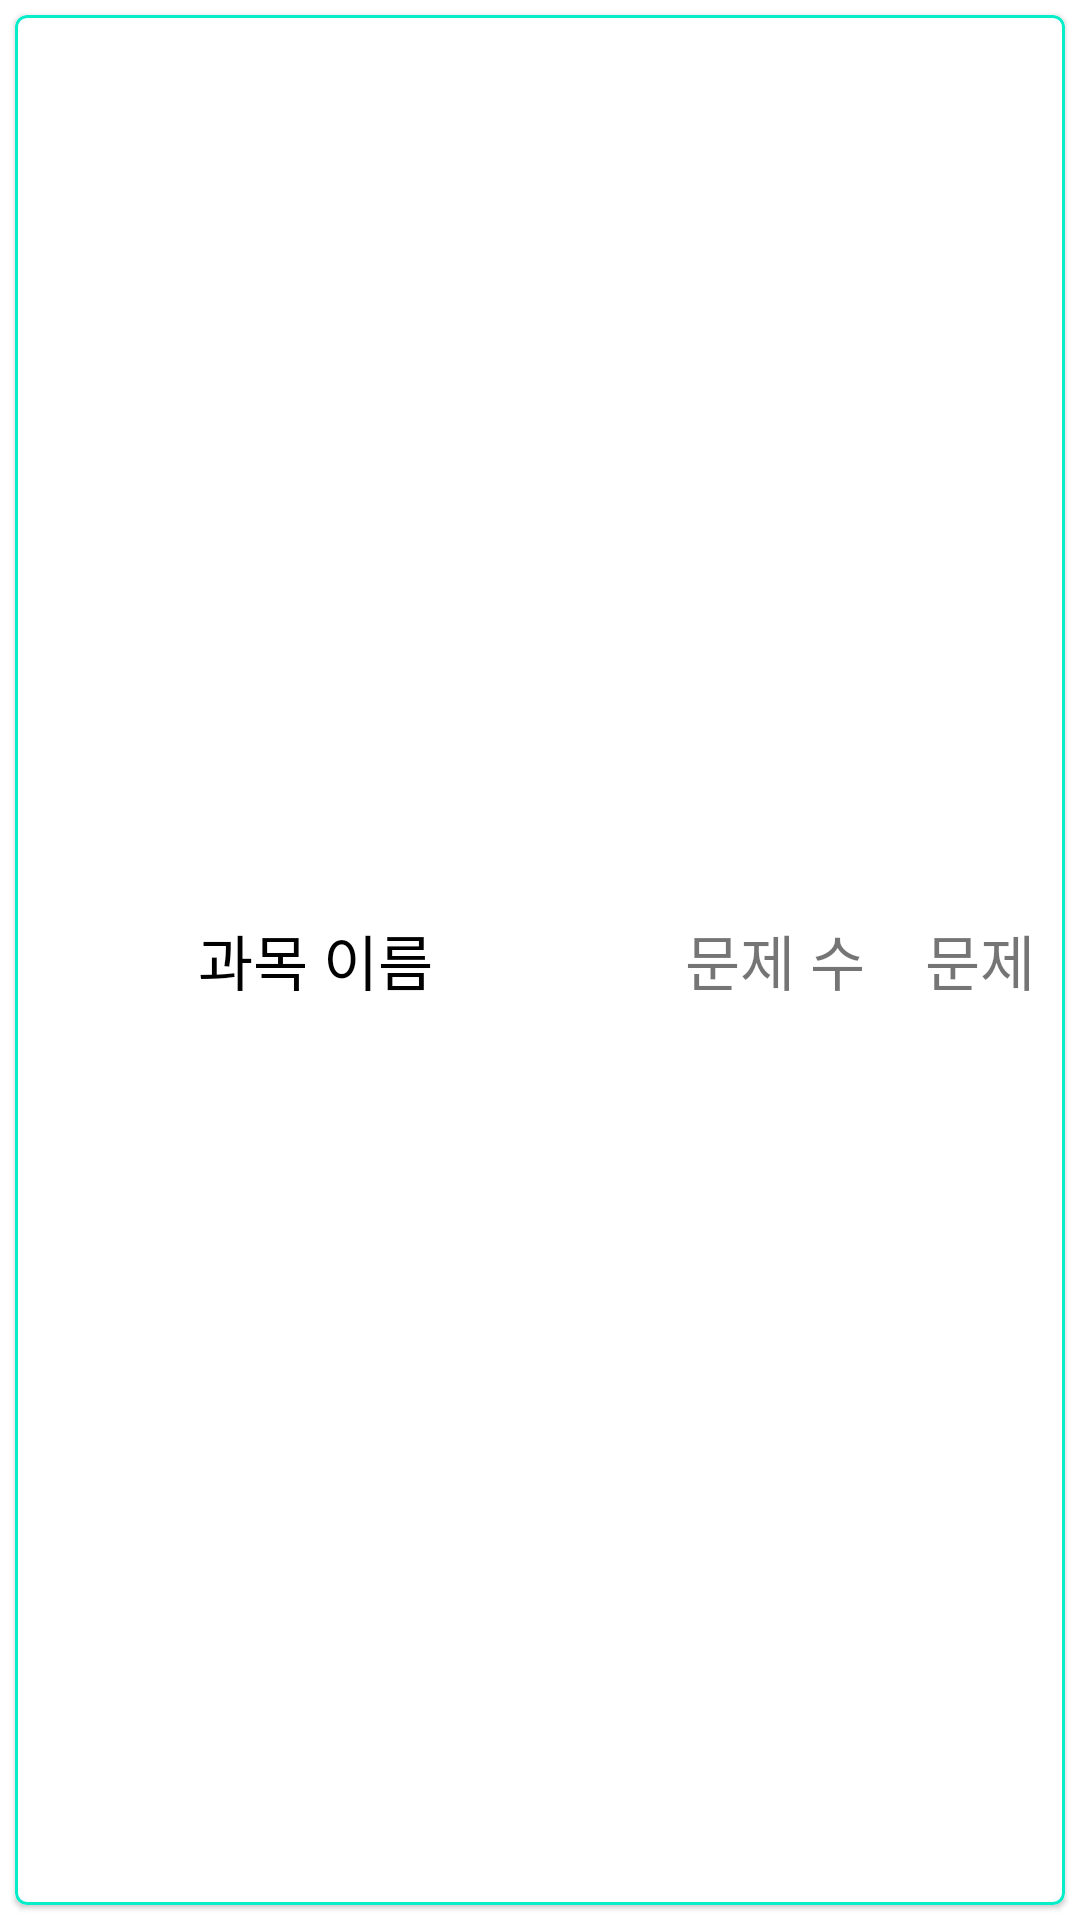

Produce the Android XML layout that renders to this screen, including the resource entries it uses.
<!-- AndroidManifest.xml: application theme Theme.GongBok -->
<!-- res/layout/subject_list.xml -->
<?xml version="1.0" encoding="utf-8"?>
<LinearLayout xmlns:android="http://schemas.android.com/apk/res/android"
    xmlns:app="http://schemas.android.com/apk/res-auto"
    xmlns:tools="http://schemas.android.com/tools"
    android:layout_width="match_parent"
    android:layout_height="wrap_content"
    android:orientation="horizontal">

    <com.google.android.material.card.MaterialCardView
        android:layout_width="match_parent"
        android:layout_height="match_parent"
        app:strokeWidth="1dp"
        app:strokeColor="#06EDC9"

        android:layout_margin="5dp">
        <RelativeLayout
            android:layout_width="match_parent"
            android:layout_height="match_parent">
            <TextView
                android:id="@+id/SubjectName"
                android:layout_width="180dp"
                android:layout_height="40dp"
                android:gravity="center"
                android:layout_margin="10dp"
                android:text="과목 이름"
                android:textColor="@color/black"
                android:layout_alignParentStart="true"
                android:layout_centerVertical="true"
                android:textSize="20sp" />

            <TextView
                android:id="@+id/problemNum"
                android:layout_width="150dp"
                android:layout_height="40dp"
                android:layout_toLeftOf="@id/문제"
                android:layout_centerVertical="true"
                android:layout_margin="10dp"
                android:gravity="center_vertical|end"
                android:text="문제 수"
                android:textSize="20sp" />

            <TextView
                android:id="@+id/문제"
                android:layout_width="wrap_content"
                android:layout_height="40dp"
                android:layout_margin="10dp"
                android:layout_centerVertical="true"
                android:layout_alignParentEnd="true"
                android:text="문제"
                android:textSize="20sp"
                android:gravity="center"/>
        </RelativeLayout>
    </com.google.android.material.card.MaterialCardView>
</LinearLayout>
<!-- resources referenced by this layout -->
<resources>
  <style name="Theme.GongBok" parent="Theme.MaterialComponents.Light.NoActionBar">
          
          <item name="colorPrimary">@color/purple_500</item>
          <item name="colorPrimaryVariant">@color/purple_700</item>
          <item name="colorOnPrimary">@color/white</item>
          
          <item name="colorSecondary">@color/teal_200</item>
          <item name="colorSecondaryVariant">@color/teal_700</item>
          <item name="colorOnSecondary">@color/black</item>
          
          <item name="android:statusBarColor" tools:targetApi="l">?attr/colorPrimaryVariant</item>
          
      </style>
  <!-- not gathered from this repository: default colours our renderer supplied (Android Studio template values) -->
  <color name="purple_500">#FF6200EE</color>
  <color name="purple_700">#FF3700B3</color>
  <color name="teal_200">#FF03DAC5</color>
  <color name="teal_700">#FF018786</color>
  <color name="black">#FF000000</color>
  <color name="white">#FFFFFFFF</color>
</resources>
